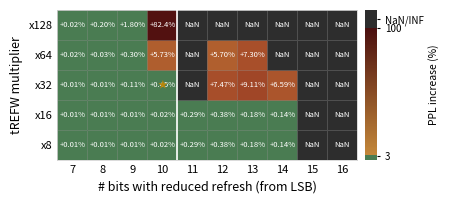
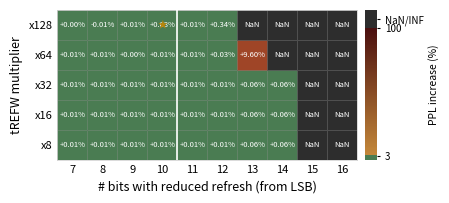
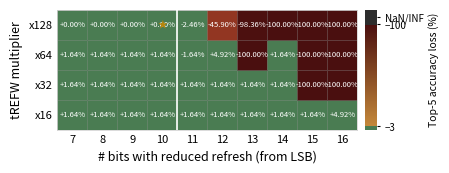
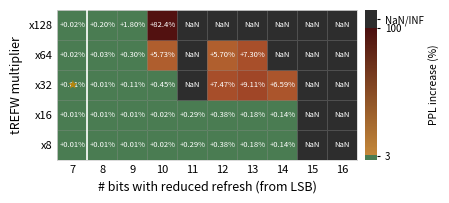
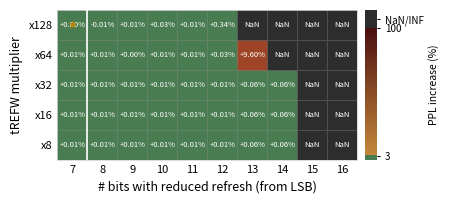
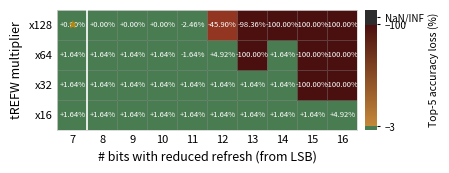
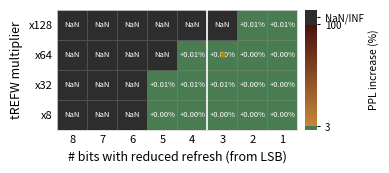
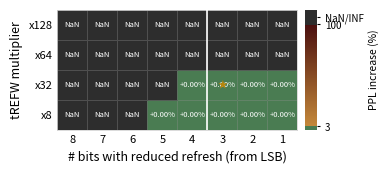
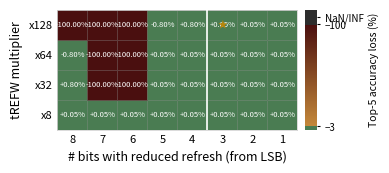
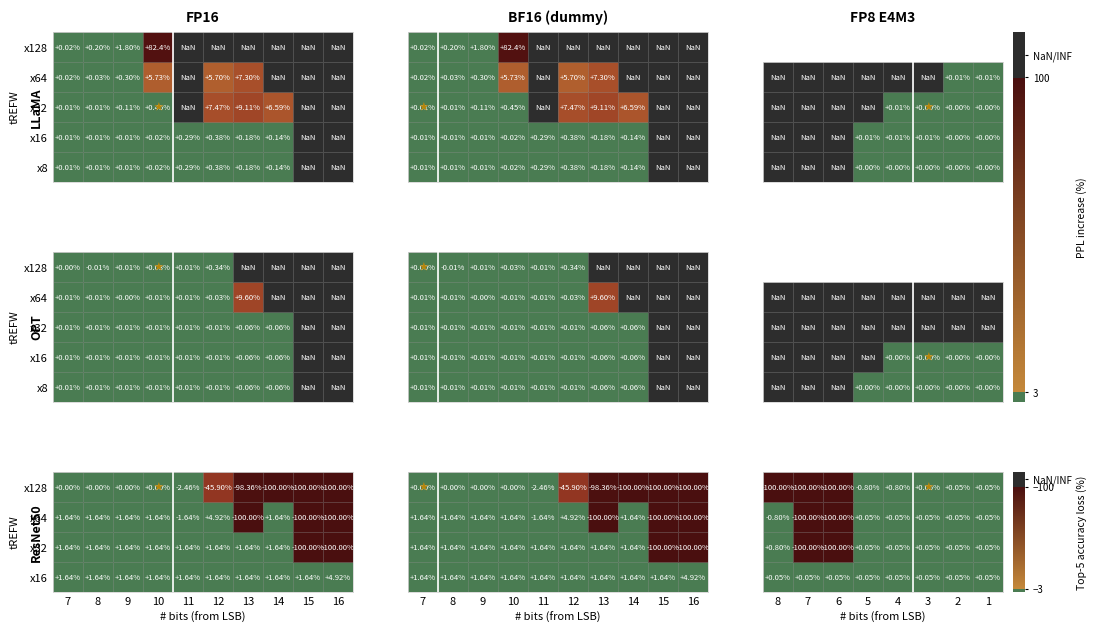

Write the Python code that produced these figures, in order.
import math
import numpy as np
import matplotlib
matplotlib.use('Agg')
import matplotlib.pyplot as plt
import matplotlib.colors as mcolors
from matplotlib.colors import LinearSegmentedColormap
import warnings
warnings.filterwarnings('ignore')
import os

OUT = 'outputs'
os.makedirs(OUT, exist_ok=True)

NAN = 999
INF = 998

trefw_labels = ['x8', 'x16', 'x32', 'x64', 'x128']  # x100 removed
n_bits_labels = list(range(7, 17))

llama_fp16 = np.array([
    [0.01,  0.01,  0.01,  0.02,  0.29, 0.38, 0.18, 0.14, NAN,  NAN ],  # x8
    [0.01,  0.01,  0.01,  0.02,  0.29, 0.38, 0.18, 0.14, NAN,  NAN ],  # x16
    [0.01,  0.01,  0.11,  0.45,  INF,  7.47, 9.11, 6.59, NAN,  NAN ],  # x32
    [0.02,  0.03,  0.30,  5.73,  INF,  5.7,  7.3,  INF,  NAN,  NAN ],  # x64
    [0.02,  0.20,  1.80, 82.40,  INF,  INF,  NAN,  INF,  NAN,  NAN ],  # x128
])

opt_fp16 = np.array([
    [0.01,  0.01,  0.01,  0.01,  0.01, 0.01, 0.06,  0.06, INF,  INF ],  # x8
    [0.01,  0.01,  0.01,  0.01,  0.01, 0.01, 0.06,  0.06, INF,  INF ],  # x16
    [0.01,  0.01,  0.01,  0.01,  0.01, 0.01, 0.06,  0.06, INF,  INF ],  # x32
    [0.01,  0.01,  0.00,  0.01,  0.01, 0.03, 9.6,   INF,  NAN,  NAN ],  # x64
    [0.00, -0.01,  0.01,  0.03,  0.01, 0.34, INF,   INF,  NAN,  NAN ],  # x128
])

resnet_fp16 = np.array([
    [1.64,  1.64,  1.64,  1.64,  1.64,  1.64,  1.64,  1.64,  1.64,  4.92 ],  # x16
    [1.64,  1.64,  1.64,  1.64,  1.64,  1.64,  1.64,  1.64, -100., -100. ],  # x32
    [1.64,  1.64,  1.64,  1.64, -1.64,  4.92, -100.,  1.64, -100., -100. ],  # x64
    [0.00,  0.00,  0.00,  0.00, -2.46,-45.90,-98.36, -100., -100., -100. ],  # x128
])
resnet_trefw_labels = ['x16', 'x32', 'x64', 'x128']  # x100 removed

# BF16 dummy data (copied from FP16)
llama_bf16               = llama_fp16.copy()
opt_bf16                 = opt_fp16.copy()
resnet_bf16              = resnet_fp16.copy()
bf16_trefw_labels        = trefw_labels
resnet_bf16_trefw_labels = resnet_trefw_labels

# FP8 E4M3 datasets (% delta from baseline, NaN=999 for not measured)
# x-axis: n lower bits reduced, 8->1 (left to right)
fp8_trefw_labels  = ['x8', 'x32', 'x64', 'x128']  # x100 removed
fp8_n_bits_labels = [8, 7, 6, 5, 4, 3, 2, 1]

# LLaMA FP8 PPL % delta  (baseline PPL = 13.042068)
llama_fp8 = np.array([
    [NAN, NAN, NAN, 0.00, 0.00, 0.00, 0.00, 0.00], # x8
    [NAN, NAN, NAN, 0.01, 0.01, 0.01, 0.00, 0.00], # x32
    [NAN, NAN, NAN, NAN, 0.01, 0.00, 0.00, 0.00],  # x64
    [NAN, NAN, NAN, NAN, NAN, NAN, 0.01, 0.01],    # x128
])

# OPT FP8 PPL % delta  (baseline PPL = 14.407216)
opt_fp8 = np.array([
    [NAN, NAN, NAN, 0.00, 0.00, 0.00, 0.00, 0.00], # x8
    [NAN, NAN, NAN, NAN, 0.00, 0.00, 0.00, 0.00],  # x32
    [NAN, NAN, NAN, NAN, NAN, NAN, NAN, NAN],      # x64
    [NAN, NAN, NAN, NAN, NAN, NAN, NAN, NAN],      # x128
])

# ResNet-50 FP8 Top-5 accuracy % delta  (baseline acc = 0.9375)
resnet_fp8 = np.array([
    [   0.05,   0.05,  0.05,   0.05,  0.05,  0.05,  0.05,  0.05],  # x8
    [   0.80,-100.0, -100.0,   0.05,  0.05,  0.05,  0.05,  0.05],  # x32
    [  -0.80,-100.0, -100.0,   0.05,  0.05,  0.05,  0.05,  0.05],  # x64
    [-100.0, -100.0, -100.0,  -0.80,  0.80,  0.05,  0.05,  0.05],  # x128
])

# Color scheme
# Good zone: solid green. Bad zone: continuous gradient amber -> red -> crimson.
_GREEN_FILL = '#4a7c52'   # muted forest green
_GREEN_TEXT = '#ffffff'
_NA_FILL    = '#2d2d2d'   # near-black charcoal (INF / NaN)
_NA_TEXT    = '#ffffff'

# unsaturated: warm amber -> muted red -> dark crimson
_BAD_CMAP = LinearSegmentedColormap.from_list(
    'muted_bad',
    ['#c4883a', '#a84f2a', '#8c2e20', '#6e1a14', '#4a0f0f']
)

def _bad_color(t):
    t = max(0.0, min(1.0, t))
    fill = mcolors.to_hex(_BAD_CMAP(t))
    return fill, '#ffffff'

def cell_color_ppl(val, threshold=3.0):
    if val >= 500:          return _NA_FILL, _NA_TEXT       # N/A
    if val >= 200:          return _bad_color(1.0)           # INF
    if val < threshold:     return _GREEN_FILL, _GREEN_TEXT  # safe
    t = min(1.0, math.log(val / threshold) / math.log(100.0 / threshold))
    return _bad_color(t)

def cell_color_acc(val, threshold=3.0):
    if val <= -500 or val >= 500: return _NA_FILL, _NA_TEXT  # N/A
    if val > -threshold:          return _GREEN_FILL, _GREEN_TEXT  # safe
    t = min(1.0, (-val - threshold) / (100.0 - threshold))
    return _bad_color(t)

def format_val_ppl(val):
    if val >= 500:  return 'NaN'
    if val >= 200:  return 'INF'
    if val >= 10:   return f'+{val:.1f}%'
    return f'{val:+.2f}%'

def format_val_acc(val):
    if val >= 500 or val <= -500: return 'NaN'
    return f'{val:+.2f}%'

CELL_IN = 0.30  # physical inches per cell (shared constant)

def _draw_heatmap_cells(ax, data, trefw_labels, n_bits_labels,
                        color_fn, format_fn, threshold, mantissa_bits, selected):
    """Draw cells, annotations, divider onto an existing Axes. Returns (nrows, ncols)."""
    nrows, ncols = data.shape
    cell_in = CELL_IN
    is_ppl  = (color_fn is cell_color_ppl)

    for r in range(nrows):
        for c in range(ncols):
            val = data[r, c]
            fc, tc = color_fn(val, threshold)
            rect = plt.Rectangle(
                (c * cell_in, r * cell_in), cell_in, cell_in,
                facecolor=fc, edgecolor=(0, 0, 0, 0.18), linewidth=0.4, zorder=1
            )
            ax.add_patch(rect)
            lbl = format_fn(val)
            ax.text(
                c * cell_in + cell_in / 2,
                r * cell_in + cell_in / 2,
                lbl,
                ha='center', va='center',
                fontsize=5.5, color=tc, zorder=2,
            )

    if selected:
        for (tlab, nb) in selected:
            if tlab not in trefw_labels or nb not in n_bits_labels:
                continue
            r = trefw_labels.index(tlab)
            c = n_bits_labels.index(nb)
            ax.text(
                c * cell_in + cell_in / 2,
                r * cell_in + cell_in * 0.5,
                u'\u2605',
                ha='center', va='center',
                fontsize=7, color='#b8860b', zorder=10
            )

    if mantissa_bits is not None:
        mb_next = mantissa_bits + 1
        if mantissa_bits in n_bits_labels and mb_next in n_bits_labels:
            idx_m   = n_bits_labels.index(mantissa_bits)
            idx_exp = n_bits_labels.index(mb_next)
            line_x  = (min(idx_m, idx_exp) + 1) * cell_in
            ax.axvline(line_x, color='white', linewidth=1.2, zorder=5)

    ax.set_xlim(0, ncols * cell_in)
    ax.set_ylim(0, nrows * cell_in)
    ax.set_xticks([c * cell_in + cell_in / 2 for c in range(ncols)])
    ax.set_xticklabels([str(nb) for nb in n_bits_labels], color='black', fontsize=8)
    ax.set_yticks([r * cell_in + cell_in / 2 for r in range(nrows)])
    ax.set_yticklabels(trefw_labels, color='black', fontsize=8)
    ax.tick_params(colors='black', length=0)
    for spine in ax.spines.values():
        spine.set_edgecolor('#cccccc')
        spine.set_linewidth(0.5)
    return nrows, ncols


def _make_colorbar_sm(threshold, is_ppl):
    nan_band = 14.0
    vmin_cb, vmax_cb = 0.0, 100.0 + nan_band
    span = vmax_cb - vmin_cb
    tg = threshold / span
    tb = 100.0 / span
    cmap_colors = [
        (0.0, _GREEN_FILL),
        (tg,  _GREEN_FILL),
        (tg,  '#c4883a'),
        (tb,  '#4a0f0f'),
        (tb,  _NA_FILL),
        (1.0, _NA_FILL),
    ]
    cmap = LinearSegmentedColormap.from_list('_cb', cmap_colors)
    norm = mcolors.Normalize(vmin=vmin_cb, vmax=vmax_cb)
    sm   = plt.cm.ScalarMappable(cmap=cmap, norm=norm)
    sm.set_array([])
    cb_ticks = [threshold, 100, 100 + nan_band / 2]
    if is_ppl:
        cb_label = 'PPL increase (%)'
        cb_tlbls = [str(int(threshold)), '100', 'NaN/INF']
    else:
        cb_label = 'Top-5 accuracy loss (%)'
        cb_tlbls = [f'\u2212{int(threshold)}', '\u2212100', 'NaN/INF']
    return sm, cb_ticks, cb_tlbls, cb_label


def plot_heatmap(data, trefw_labels, n_bits_labels, title,
                 color_fn, format_fn, threshold, filename, selected=None,
                 mantissa_bits=None):
    """Standalone single-panel heatmap saved to its own file."""
    nrows, ncols = data.shape
    cell_in   = CELL_IN
    left_in   = 0.85
    top_in    = 0.10
    bot_in    = 0.65
    cbar_w    = 0.12
    cbar_gap  = 0.08
    cbar_rpad = 0.55

    axes_w = ncols * cell_in
    axes_h = nrows * cell_in
    fig_w  = left_in + axes_w + cbar_gap + cbar_w + cbar_rpad
    fig_h  = top_in  + axes_h + bot_in

    fig = plt.figure(figsize=(fig_w, fig_h))
    fig.patch.set_facecolor('white')

    ax = fig.add_axes([
        left_in / fig_w, bot_in / fig_h,
        axes_w  / fig_w, axes_h / fig_h
    ])
    ax.set_facecolor('white')

    cbar_ax = fig.add_axes([
        (left_in + axes_w + cbar_gap) / fig_w, bot_in / fig_h,
        cbar_w / fig_w, axes_h / fig_h
    ])

    _draw_heatmap_cells(ax, data, trefw_labels, n_bits_labels,
                        color_fn, format_fn, threshold, mantissa_bits, selected)
    ax.set_xlabel('# bits with reduced refresh (from LSB)', color='black', fontsize=9, labelpad=4)
    ax.set_ylabel('tREFW multiplier', color='black', fontsize=9, labelpad=4)

    is_ppl = (color_fn is cell_color_ppl)
    sm, cb_ticks, cb_tlbls, cb_label = _make_colorbar_sm(threshold, is_ppl)
    cbar = fig.colorbar(sm, cax=cbar_ax)
    cbar.set_ticks(cb_ticks)
    cbar.set_ticklabels(cb_tlbls)
    cbar.ax.tick_params(labelsize=7, length=2)
    cbar.outline.set_visible(False)
    cbar.set_label(cb_label, fontsize=7.5, labelpad=3)

    plt.savefig(filename, bbox_inches='tight', transparent=False)
    plt.close()
    print(f'Saved {filename}')

# Generate
plot_heatmap(
    data=llama_fp16, trefw_labels=trefw_labels, n_bits_labels=n_bits_labels,
    title='LLaMA FP16',
    color_fn=cell_color_ppl, format_fn=format_val_ppl,
    threshold=3.0,
    filename=os.path.join(OUT, 'heatmap_llama_fp16.pdf'),
    selected=[('x32', 10)],
    mantissa_bits=10,
)

plot_heatmap(
    data=opt_fp16, trefw_labels=trefw_labels, n_bits_labels=n_bits_labels,
    title='OPT FP16',
    color_fn=cell_color_ppl, format_fn=format_val_ppl,
    threshold=3.0,
    filename=os.path.join(OUT, 'heatmap_opt_fp16.pdf'),
    selected=[('x128', 10)],
    mantissa_bits=10,
)

plot_heatmap(
    data=resnet_fp16, trefw_labels=resnet_trefw_labels, n_bits_labels=n_bits_labels,
    title='ResNet50 FP16',
    color_fn=cell_color_acc, format_fn=format_val_acc,
    threshold=3.0,
    filename=os.path.join(OUT, 'heatmap_resnet50_fp16.pdf'),
    selected=[('x128', 10)],
    mantissa_bits=10,
)

plot_heatmap(
    data=llama_bf16, trefw_labels=bf16_trefw_labels, n_bits_labels=n_bits_labels,
    title='LLaMA BF16 (dummy)',
    color_fn=cell_color_ppl, format_fn=format_val_ppl,
    threshold=3.0,
    filename=os.path.join(OUT, 'heatmap_llama_bf16.pdf'),
    selected=[('x32', 7)],
    mantissa_bits=7,
)

plot_heatmap(
    data=opt_bf16, trefw_labels=bf16_trefw_labels, n_bits_labels=n_bits_labels,
    title='OPT BF16 (dummy)',
    color_fn=cell_color_ppl, format_fn=format_val_ppl,
    threshold=3.0,
    filename=os.path.join(OUT, 'heatmap_opt_bf16.pdf'),
    selected=[('x128', 7)],
    mantissa_bits=7,
)

plot_heatmap(
    data=resnet_bf16, trefw_labels=resnet_bf16_trefw_labels, n_bits_labels=n_bits_labels,
    title='ResNet50 BF16 (dummy)',
    color_fn=cell_color_acc, format_fn=format_val_acc,
    threshold=3.0,
    filename=os.path.join(OUT, 'heatmap_resnet50_bf16.pdf'),
    selected=[('x128', 7)],
    mantissa_bits=7,
)

plot_heatmap(
    data=llama_fp8, trefw_labels=fp8_trefw_labels, n_bits_labels=fp8_n_bits_labels,
    title='LLaMA FP8',
    color_fn=cell_color_ppl, format_fn=format_val_ppl,
    threshold=3.0,
    filename=os.path.join(OUT, 'heatmap_llama_fp8.pdf'),
    selected=[('x64', 3)],
    mantissa_bits=3,
)

plot_heatmap(
    data=opt_fp8, trefw_labels=fp8_trefw_labels, n_bits_labels=fp8_n_bits_labels,
    title='OPT FP8',
    color_fn=cell_color_ppl, format_fn=format_val_ppl,
    threshold=3.0,
    filename=os.path.join(OUT, 'heatmap_opt_fp8.pdf'),
    selected=[('x32', 3)],
    mantissa_bits=3,
)

plot_heatmap(
    data=resnet_fp8, trefw_labels=fp8_trefw_labels, n_bits_labels=fp8_n_bits_labels,
    title='ResNet50 FP8',
    color_fn=cell_color_acc, format_fn=format_val_acc,
    threshold=3.0,
    filename=os.path.join(OUT, 'heatmap_resnet50_fp8.pdf'),
    selected=[('x128', 3)],
    mantissa_bits=3,
)

print('Individual heatmaps done.')

# ── Combined 3x3 figure ───────────────────────────────────────────────────────
# Layout: rows = LLaMA / OPT / ResNet50,  cols = FP16 / BF16 / FP8
# Each panel uses the same styled cells as the individual plots.
# One shared colorbar per row (PPL rows share one style, ResNet row another).

panels = [
    # (row, col, data, trefw_lbls,             col_lbls,          color_fn,        format_fn,      threshold, mantissa_bits, selected)
    (0, 0, llama_fp16,  trefw_labels,             n_bits_labels,     cell_color_ppl, format_val_ppl, 3.0, 10, [('x32',  10)]),
    (0, 1, llama_bf16,  bf16_trefw_labels,         n_bits_labels,     cell_color_ppl, format_val_ppl, 3.0,  7, [('x32',   7)]),
    (0, 2, llama_fp8,   fp8_trefw_labels,          fp8_n_bits_labels, cell_color_ppl, format_val_ppl, 3.0,  3, [('x64',   3)]),
    (1, 0, opt_fp16,    trefw_labels,             n_bits_labels,     cell_color_ppl, format_val_ppl, 3.0, 10, [('x128', 10)]),
    (1, 1, opt_bf16,    bf16_trefw_labels,         n_bits_labels,     cell_color_ppl, format_val_ppl, 3.0,  7, [('x128',  7)]),
    (1, 2, opt_fp8,     fp8_trefw_labels,          fp8_n_bits_labels, cell_color_ppl, format_val_ppl, 3.0,  3, [('x32',   3)]),
    (2, 0, resnet_fp16, resnet_trefw_labels,       n_bits_labels,     cell_color_acc, format_val_acc, 3.0, 10, [('x128', 10)]),
    (2, 1, resnet_bf16, resnet_bf16_trefw_labels,  n_bits_labels,     cell_color_acc, format_val_acc, 3.0,  7, [('x128',  7)]),
    (2, 2, resnet_fp8,  fp8_trefw_labels,          fp8_n_bits_labels, cell_color_acc, format_val_acc, 3.0,  3, [('x128',  3)]),
]

# Each panel width/height in inches (cells only)
fp16_w  = len(n_bits_labels)     * CELL_IN   # 10 cols
fp8_w   = len(fp8_n_bits_labels) * CELL_IN   #  8 cols
row0_h  = len(trefw_labels)             * CELL_IN   # 5 rows (LLaMA)
row1_h  = len(trefw_labels)             * CELL_IN   # 5 rows (OPT)
row2_h  = len(resnet_trefw_labels)      * CELL_IN   # 4 rows (ResNet)

col_widths  = [fp16_w, fp16_w, fp8_w]
row_heights = [row0_h, row1_h, row2_h]

# Fixed margins in figure-inches
left_m   = 0.85   # y-labels
hgap     = 0.55   # horizontal gap between panels
vgap     = 0.70   # vertical gap between rows (x-tick + x-label space)
bot_m    = 0.65   # bottom margin (x-label + ticks for last row)
top_m    = 0.35   # top margin (col titles)
cbar_gap = 0.10
cbar_w   = 0.12
cbar_rpad= 0.55

total_cells_w = sum(col_widths) + hgap * 2
fig_w = left_m + total_cells_w + cbar_gap + cbar_w + cbar_rpad
fig_h = top_m + sum(row_heights) + vgap * 2 + bot_m

fig = plt.figure(figsize=(fig_w, fig_h))
fig.patch.set_facecolor('white')

# Compute panel origins (bottom-left in figure-inches, y measured from bottom)
col_x = [left_m,
          left_m + col_widths[0] + hgap,
          left_m + col_widths[0] + hgap + col_widths[1] + hgap]
# rows from top to bottom: row0 is at top
row_y_from_bottom = [
    bot_m + row_heights[2] + vgap + row_heights[1] + vgap,  # row 0
    bot_m + row_heights[2] + vgap,                           # row 1
    bot_m,                                                   # row 2
]

col_titles = ['FP16', 'BF16 (dummy)', 'FP8 E4M3']
row_titles = ['LLaMA', 'OPT', 'ResNet50']

for (pr, pc, data, trefw_lbls, col_lbls, color_fn, format_fn, thr, mb, sel) in panels:
    nrows, ncols = data.shape
    w = ncols * CELL_IN
    h = nrows * CELL_IN
    x0 = col_x[pc]
    y0 = row_y_from_bottom[pr]

    ax = fig.add_axes([x0 / fig_w, y0 / fig_h, w / fig_w, h / fig_h])
    ax.set_facecolor('white')
    _draw_heatmap_cells(ax, data, trefw_lbls, col_lbls,
                        color_fn, format_fn, thr, mb, sel)

    # x-axis label only on bottom row
    if pr == 2:
        ax.set_xlabel('# bits (from LSB)', color='black', fontsize=8, labelpad=3)
    else:
        ax.set_xticklabels([])

    # y-axis label only on left column
    if pc == 0:
        ax.set_ylabel('tREFW', color='black', fontsize=8, labelpad=3)
    else:
        ax.set_yticklabels([])

# Column titles (above top row)
for pc, title in enumerate(col_titles):
    x_center = (col_x[pc] + col_widths[pc] / 2) / fig_w
    y_top    = (row_y_from_bottom[0] + row_heights[0] + 0.08) / fig_h
    fig.text(x_center, y_top, title,
             ha='center', va='bottom', fontsize=10, fontweight='bold', color='black')

# Row titles (left of left column)
for pr, title in enumerate(row_titles):
    y_center = (row_y_from_bottom[pr] + row_heights[pr] / 2) / fig_h
    fig.text((left_m - 0.10) / fig_w, y_center, title,
             ha='right', va='center', fontsize=9, fontweight='bold', color='black',
             rotation=90)

# Two colorbars: one for PPL rows (rows 0-1), one for acc row (row 2)
def _add_cbar(fig, fig_w, fig_h, y0, h, threshold, is_ppl):
    cax_x = (left_m + total_cells_w + cbar_gap) / fig_w
    cax_y = y0 / fig_h
    cax_w = cbar_w / fig_w
    cax_h = h / fig_h
    cbar_ax = fig.add_axes([cax_x, cax_y, cax_w, cax_h])
    sm, cb_ticks, cb_tlbls, cb_label = _make_colorbar_sm(threshold, is_ppl)
    cbar = fig.colorbar(sm, cax=cbar_ax)
    cbar.set_ticks(cb_ticks)
    cbar.set_ticklabels(cb_tlbls)
    cbar.ax.tick_params(labelsize=7, length=2)
    cbar.outline.set_visible(False)
    cbar.set_label(cb_label, fontsize=7.5, labelpad=3)

# PPL colorbar spans rows 0+1
ppl_y0 = row_y_from_bottom[1]
ppl_h  = row_heights[0] + vgap + row_heights[1]
_add_cbar(fig, fig_w, fig_h, ppl_y0, ppl_h, 3.0, is_ppl=True)

# Acc colorbar spans row 2
_add_cbar(fig, fig_w, fig_h, row_y_from_bottom[2], row_heights[2], 3.0, is_ppl=False)

out_combined = os.path.join(OUT, 'accuracy_heatmap.pdf')
plt.savefig(out_combined, bbox_inches='tight', transparent=False)
plt.close()
print(f'Saved {out_combined}')
print('All done.')
